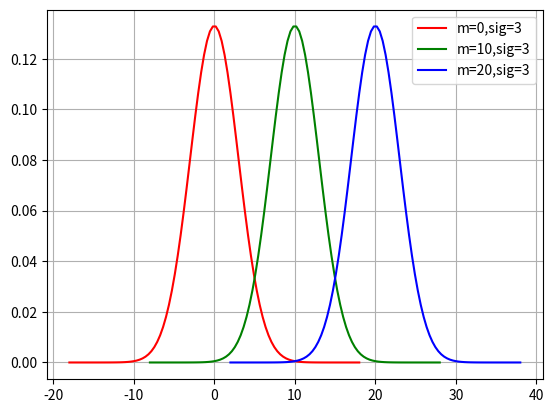

Here is the Python script that generated this plot:
import numpy as np
import matplotlib.pyplot as plt
import math
 
 
def normal_distribution(x, mean, sigma):
    return np.exp(-1*((x-mean)**2)/(2*(sigma**2)))/(math.sqrt(2*np.pi) * sigma)
 
 
mean1, sigma1 = 0, 3
x1 = np.linspace(mean1 - 6*sigma1, mean1 + 6*sigma1, 100)
 
mean2, sigma2 = 10, 3
x2 = np.linspace(mean2 - 6*sigma2, mean2 + 6*sigma2, 100)
 
mean3, sigma3 = 20, 3
x3 = np.linspace(mean3 - 6*sigma3, mean3 + 6*sigma3, 100)
 
y1 = normal_distribution(x1, mean1, sigma1)
y2 = normal_distribution(x2, mean2, sigma2)
y3 = normal_distribution(x3, mean3, sigma3)
 
plt.plot(x1, y1, 'r', label='m=0,sig=3')
plt.plot(x2, y2, 'g', label='m=10,sig=3')
plt.plot(x3, y3, 'b', label='m=20,sig=3')
plt.legend()
plt.grid()
plt.show()
 